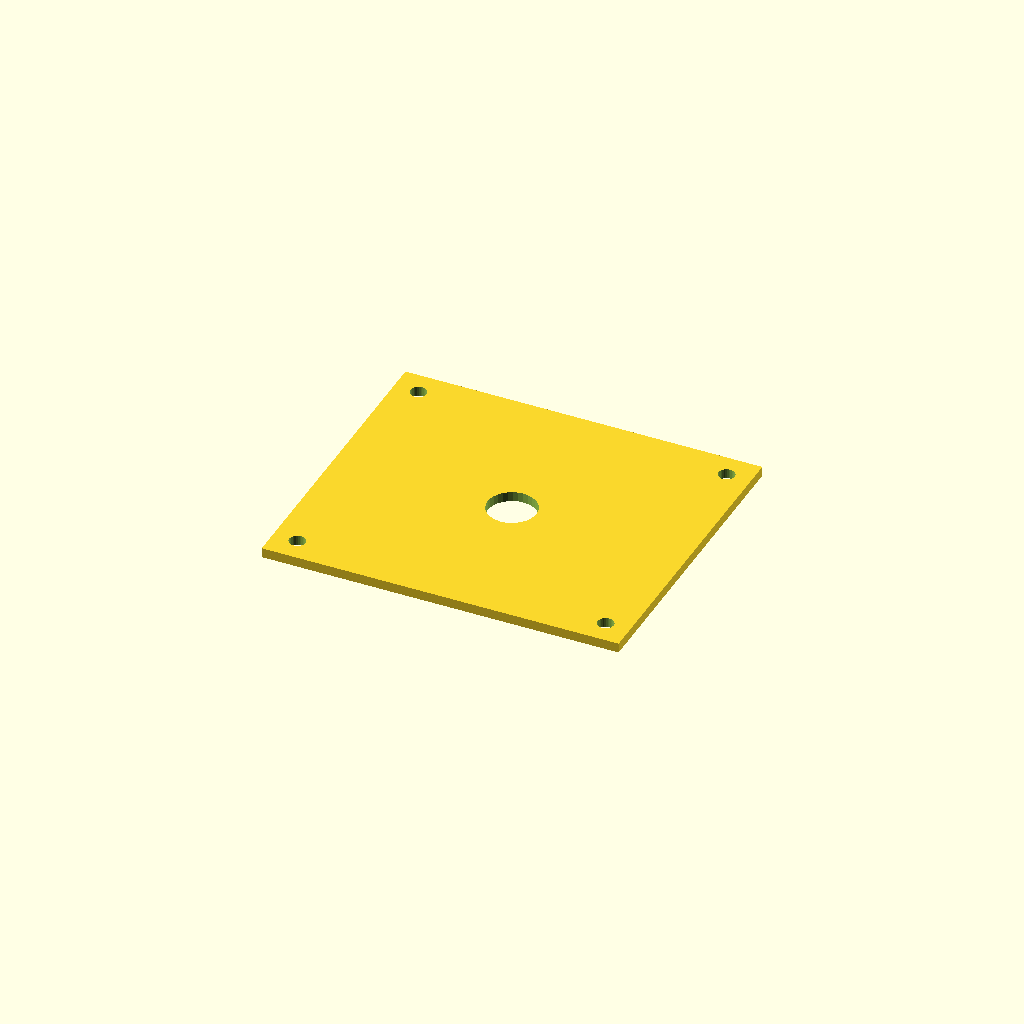
Cell 1 — every parameter at its default value.
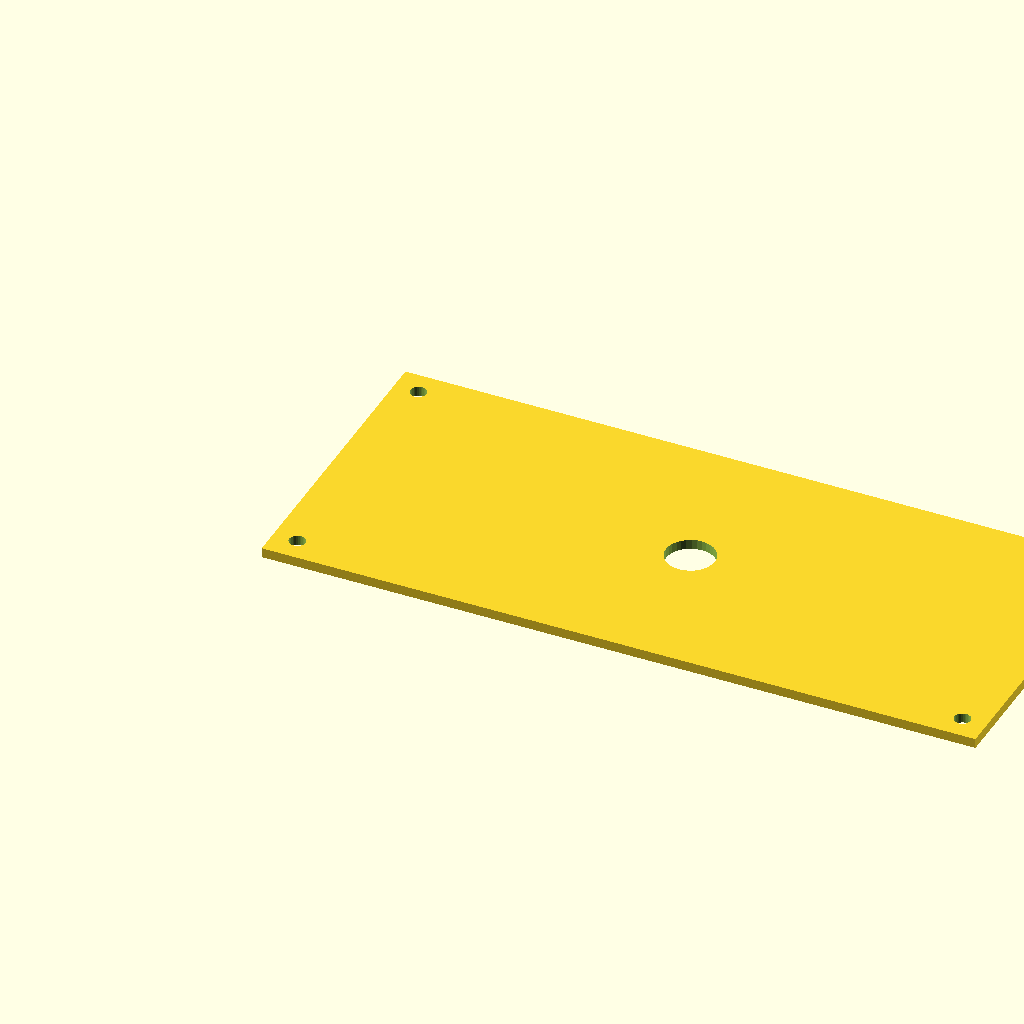
Cell 2: plate_l = 440 (everything else at default).
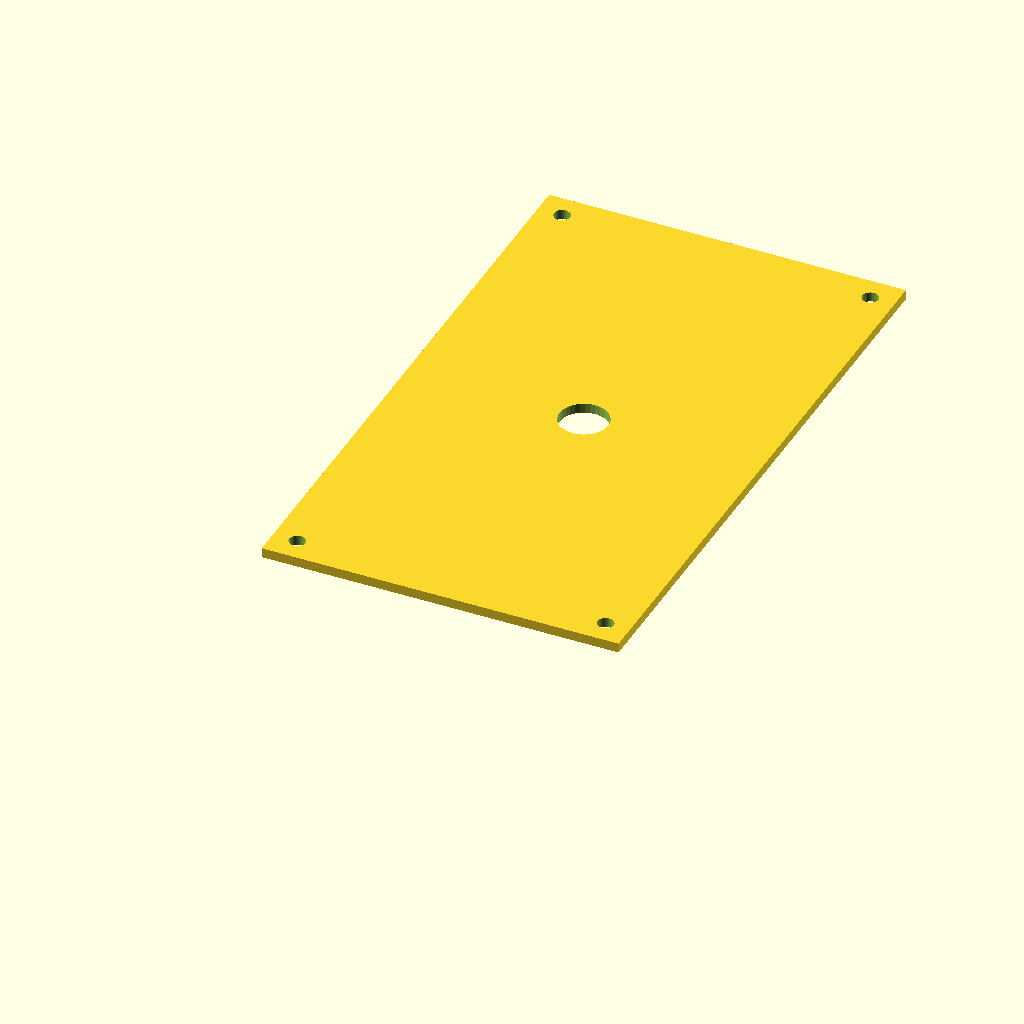
Cell 3 — plate_w set to 380, the other parameters unchanged.
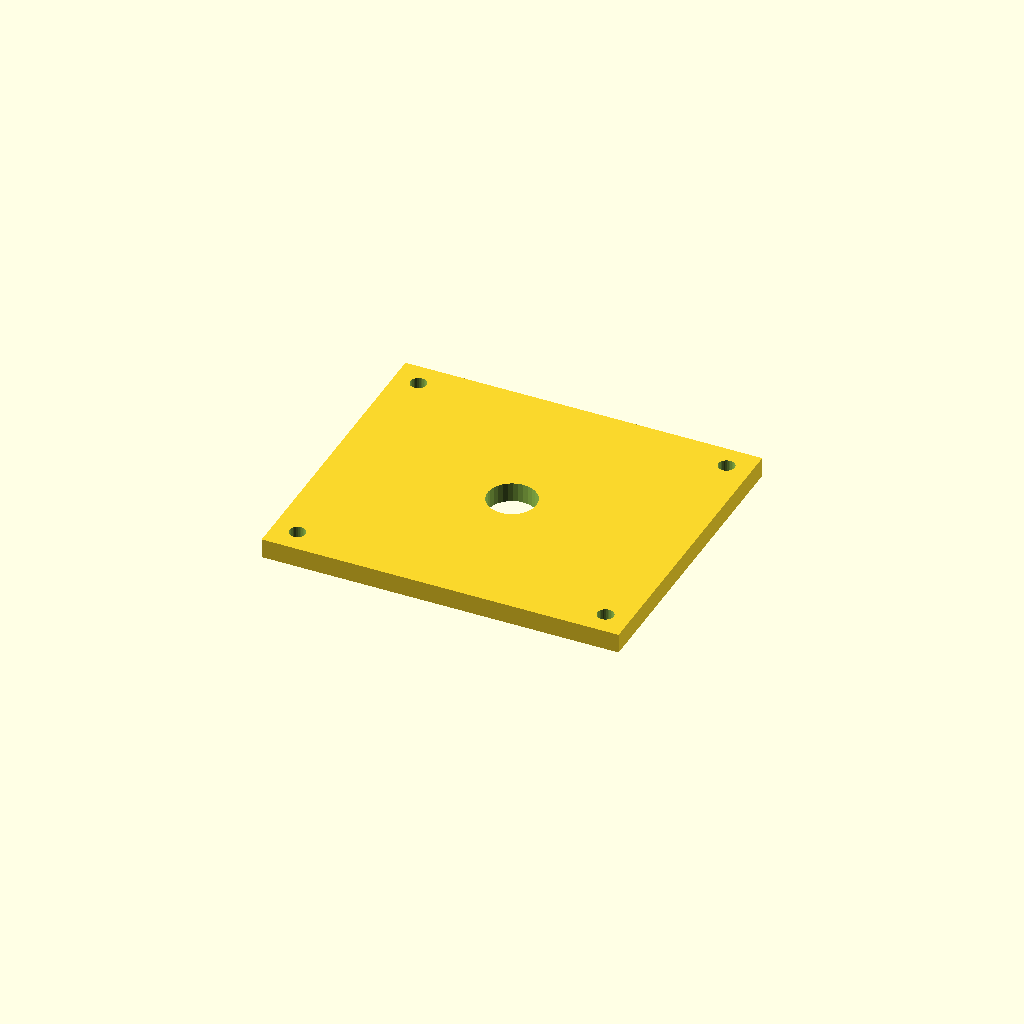
Cell 4: the same model with plate_t = 12.
One fixed orthographic camera (rotation 55°, 0°, 25°; colour scheme Cornfield) for every cell.
The OpenSCAD source (optional_data/data/scale1/largestruc/part_0047.scad):
$fn = 32;

// ----------------------------------------------------------------------
// Big plate: 200-250 mm adapter plate
// ----------------------------------------------------------------------

// --- parameters (mm) ---
plate_l = 220;            // plate length, X
plate_w = 190;            // plate width, Y
plate_t = 6;              // plate thickness, Z
corner_d = 10;            // corner hole diameter
corner_in = 15;           // corner hole inset from the edges
bore_d = 30;              // central bore

difference() {
  cube([plate_l, plate_w, plate_t]);
  translate([corner_in, corner_in, -1]) cylinder(h = plate_t + 2, d = corner_d);
  translate([plate_l - corner_in, corner_in, -1]) cylinder(h = plate_t + 2, d = corner_d);
  translate([corner_in, plate_w - corner_in, -1]) cylinder(h = plate_t + 2, d = corner_d);
  translate([plate_l - corner_in, plate_w - corner_in, -1]) cylinder(h = plate_t + 2, d = corner_d);
  translate([plate_l / 2, plate_w / 2, -1]) cylinder(h = plate_t + 2, d = bore_d);
}
Customizer parameters (derived from the source; name, type, default, range or options):
plate_l: number, default 220
plate_w: number, default 190
plate_t: number, default 6
corner_d: number, default 10
corner_in: number, default 15
bore_d: number, default 30
